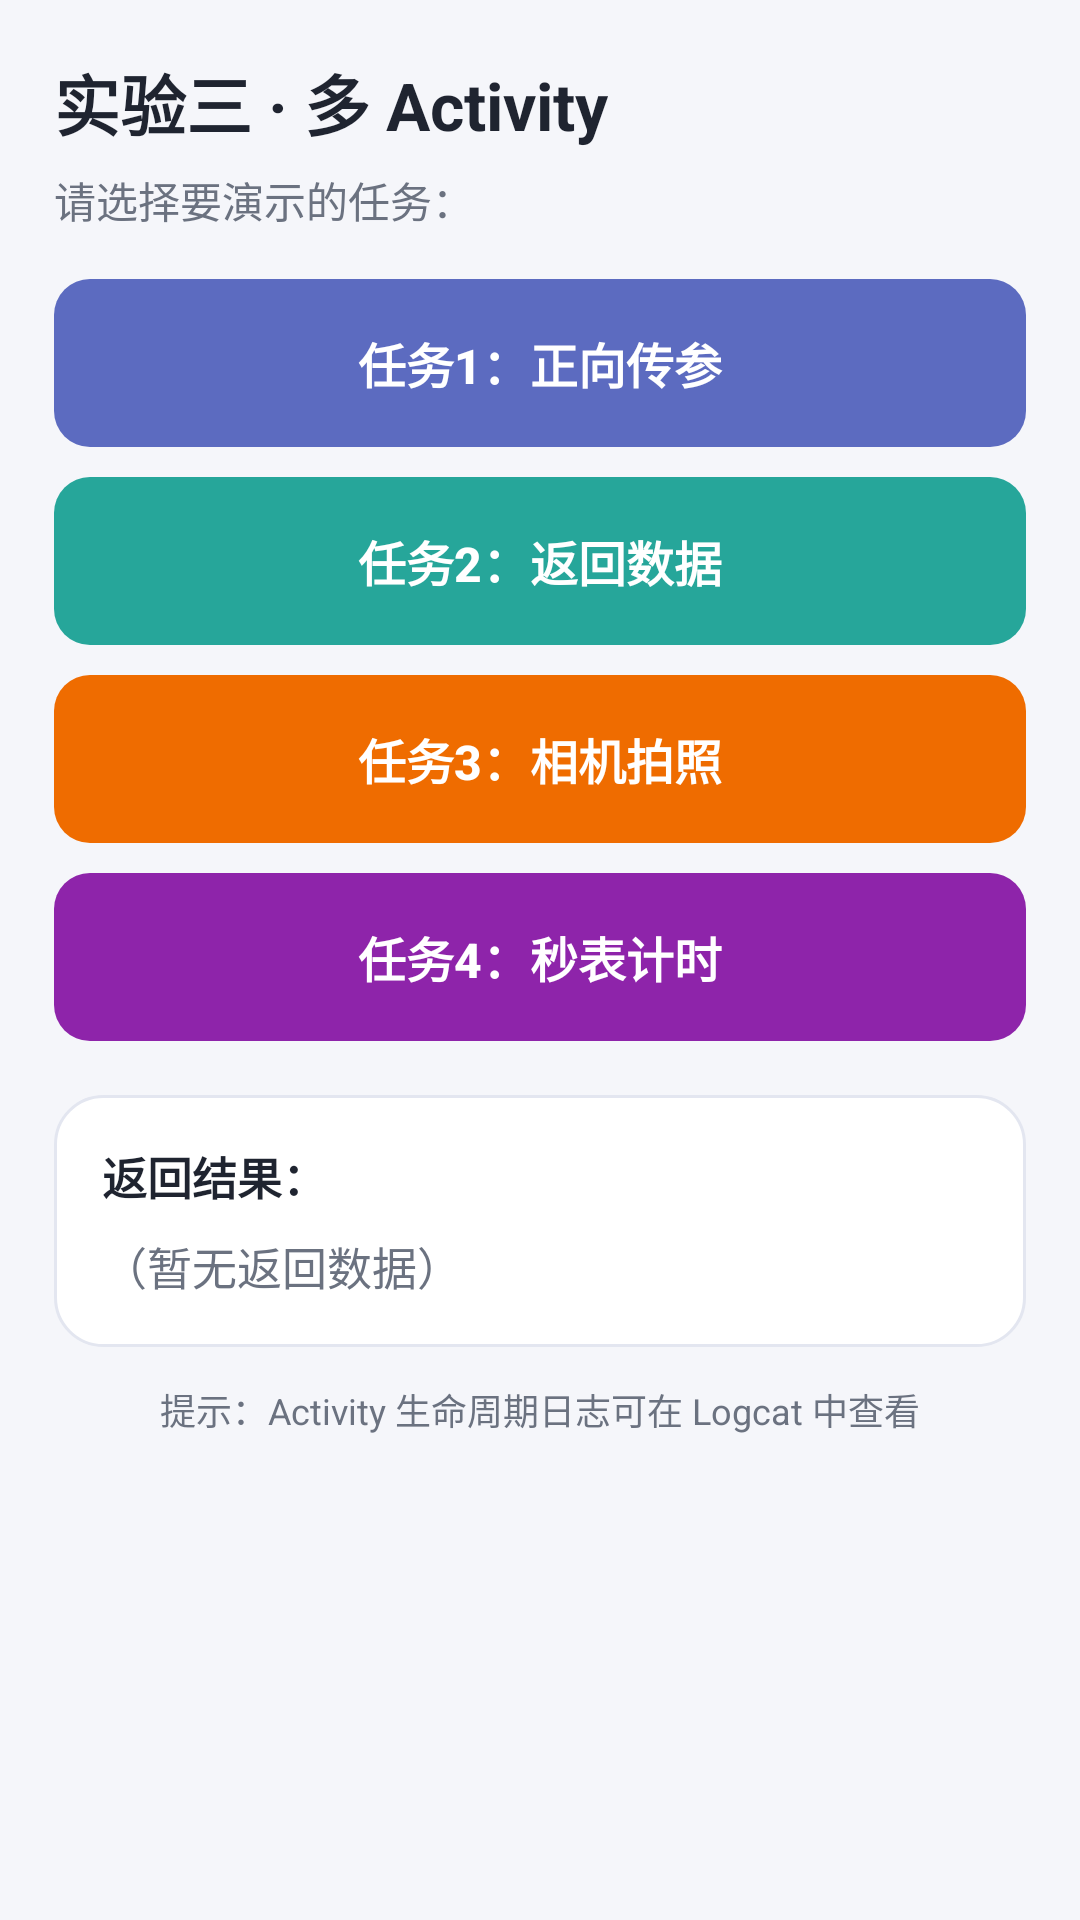

Produce the Android XML layout that renders to this screen, including the resource entries it uses.
<!-- AndroidManifest.xml: application theme Theme.MultiActivity -->
<!-- res/layout/activity_main.xml -->
<?xml version="1.0" encoding="utf-8"?>
<ScrollView xmlns:android="http://schemas.android.com/apk/res/android"
    android:layout_width="match_parent"
    android:layout_height="match_parent"
    android:background="@color/screen_bg"
    android:fillViewport="true">

    <LinearLayout
        android:layout_width="match_parent"
        android:layout_height="wrap_content"
        android:orientation="vertical"
        android:padding="18dp">

        <TextView
            android:layout_width="wrap_content"
            android:layout_height="wrap_content"
            android:text="@string/main_title"
            android:textColor="@color/text_primary"
            android:textSize="22sp"
            android:textStyle="bold" />

        <TextView
            android:layout_width="wrap_content"
            android:layout_height="wrap_content"
            android:layout_marginTop="6dp"
            android:text="@string/main_subtitle"
            android:textColor="@color/text_secondary"
            android:textSize="14sp" />

        
        <Button
            android:id="@+id/btn_task1"
            style="@style/Widget.MultiActivity.Button"
            android:layout_width="match_parent"
            android:layout_height="56dp"
            android:layout_marginTop="16dp"
            android:backgroundTint="@color/task1"
            android:text="@string/main_btn_task1" />

        
        <Button
            android:id="@+id/btn_task2"
            style="@style/Widget.MultiActivity.Button"
            android:layout_width="match_parent"
            android:layout_height="56dp"
            android:layout_marginTop="10dp"
            android:backgroundTint="@color/task2"
            android:text="@string/main_btn_task2" />

        
        <Button
            android:id="@+id/btn_task3"
            style="@style/Widget.MultiActivity.Button"
            android:layout_width="match_parent"
            android:layout_height="56dp"
            android:layout_marginTop="10dp"
            android:backgroundTint="@color/task3"
            android:text="@string/main_btn_task3" />

        
        <Button
            android:id="@+id/btn_task4"
            style="@style/Widget.MultiActivity.Button"
            android:layout_width="match_parent"
            android:layout_height="56dp"
            android:layout_marginTop="10dp"
            android:backgroundTint="@color/task4"
            android:text="@string/main_btn_task4" />

        
        <LinearLayout
            android:layout_width="match_parent"
            android:layout_height="wrap_content"
            android:layout_marginTop="18dp"
            android:background="@drawable/bg_card"
            android:orientation="vertical"
            android:padding="16dp">

            <TextView
                android:layout_width="wrap_content"
                android:layout_height="wrap_content"
                android:text="@string/main_result_label"
                android:textColor="@color/text_primary"
                android:textSize="15sp"
                android:textStyle="bold" />

            <TextView
                android:id="@+id/tv_result"
                android:layout_width="match_parent"
                android:layout_height="wrap_content"
                android:layout_marginTop="8dp"
                android:lineSpacingExtra="4dp"
                android:text="@string/main_result_empty"
                android:textColor="@color/text_secondary"
                android:textSize="15sp" />
        </LinearLayout>

        <TextView
            android:layout_width="match_parent"
            android:layout_height="wrap_content"
            android:layout_marginTop="12dp"
            android:gravity="center"
            android:text="@string/main_footer"
            android:textColor="@color/text_secondary"
            android:textSize="12sp" />
    </LinearLayout>
</ScrollView>
<!-- resources referenced by this layout -->
<resources>
  <color name="screen_bg">#FFF5F6FA</color>
  <color name="task1">#FF5C6BC0</color>
  <color name="task2">#FF26A69A</color>
  <color name="task3">#FFEF6C00</color>
  <color name="task4">#FF8E24AA</color>
  <color name="text_primary">#FF1F2430</color>
  <color name="text_secondary">#FF6B7280</color>
  <!-- drawable bg_card (drawable) -->
  <?xml version="1.0" encoding="utf-8"?>
  <shape xmlns:android="http://schemas.android.com/apk/res/android"
      android:shape="rectangle">
      <solid android:color="@color/card_bg" />
      <corners android:radius="16dp" />
      <stroke
          android:width="1dp"
          android:color="@color/card_stroke" />
  </shape>
  <string name="main_btn_task1">任务1：正向传参</string>
  <string name="main_btn_task2">任务2：返回数据</string>
  <string name="main_btn_task3">任务3：相机拍照</string>
  <string name="main_btn_task4">任务4：秒表计时</string>
  <string name="main_footer">提示：Activity 生命周期日志可在 Logcat 中查看</string>
  <string name="main_result_empty">（暂无返回数据）</string>
  <string name="main_result_label">返回结果：</string>
  <string name="main_subtitle">请选择要演示的任务：</string>
  <string name="main_title">实验三 · 多 Activity</string>
  <style name="Widget.MultiActivity.Button" parent="Widget.AppCompat.Button">
          <item name="android:background">@drawable/bg_button</item>
          <item name="android:gravity">center</item>
          <item name="android:textAllCaps">false</item>
          <item name="android:textColor">@color/white</item>
          <item name="android:textSize">16sp</item>
          <item name="android:textStyle">bold</item>
          <item name="android:stateListAnimator">@null</item>
      </style>
  <style name="Theme.MultiActivity" parent="Theme.AppCompat.Light.DarkActionBar">
          <item name="colorPrimary">@color/purple_500</item>
          <item name="colorPrimaryDark">@color/purple_700</item>
          <item name="colorAccent">@color/teal_200</item>
          <item name="android:windowBackground">@color/screen_bg</item>
      </style>
  <color name="card_bg">#FFFFFFFF</color>
  <color name="card_stroke">#FFE3E6F0</color>
  <!-- drawable bg_button (drawable) -->
  <?xml version="1.0" encoding="utf-8"?>
  <shape xmlns:android="http://schemas.android.com/apk/res/android"
      android:shape="rectangle">
      <solid android:color="@android:color/white" />
      <corners android:radius="12dp" />
  </shape>
  <color name="white">#FFFFFFFF</color>
  <color name="purple_500">#FF6200EE</color>
  <color name="purple_700">#FF3700B3</color>
  <color name="teal_200">#FF03DAC5</color>
</resources>
